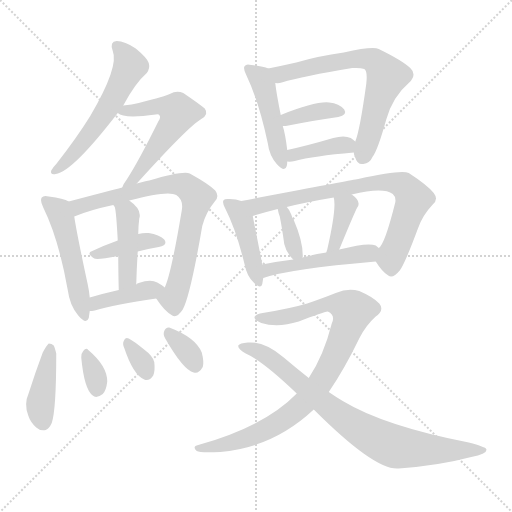
t = 0.00 s
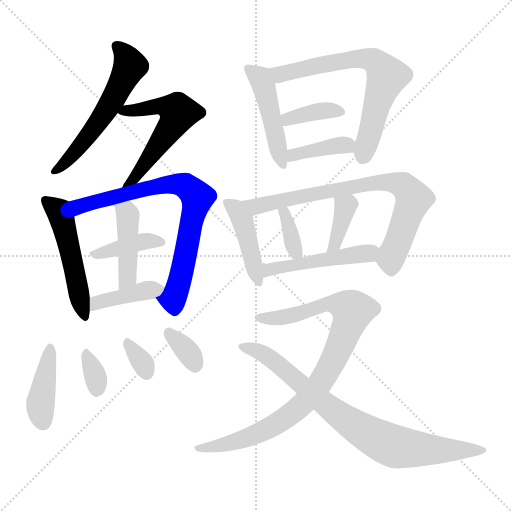
t = 2.89 s
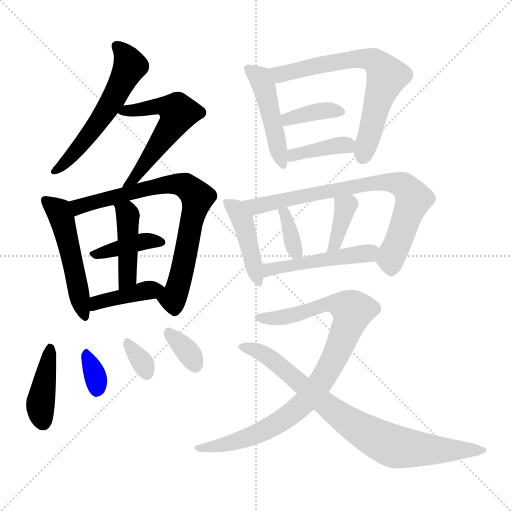
t = 5.77 s
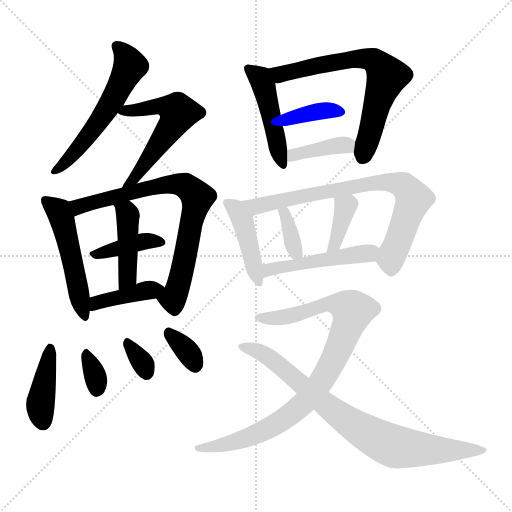
t = 8.66 s
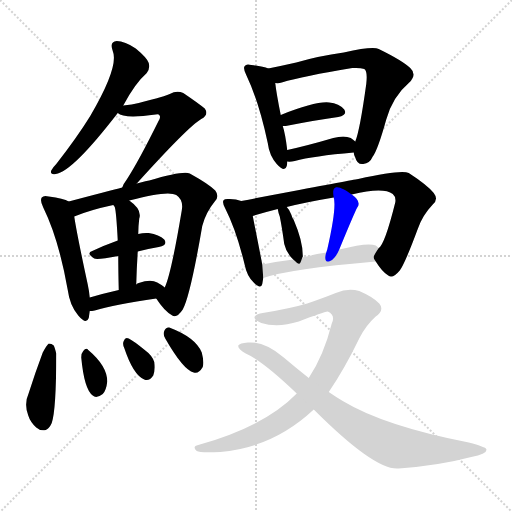
t = 11.54 s
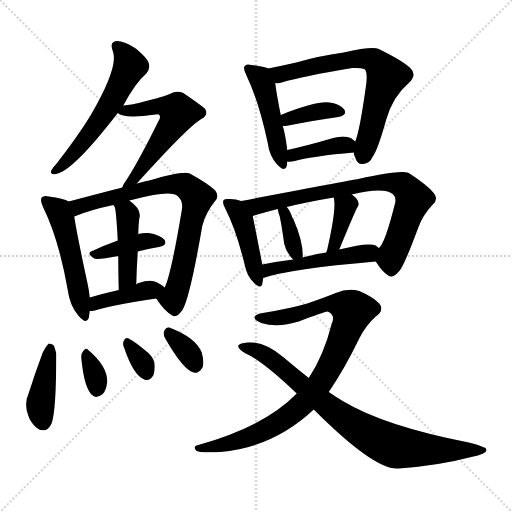
t = 14.43 s

The animated SVG that drew these frames (rendered in a browser with its animation timeline set to each time). Animation: 22 CSS @keyframes rules; one cycle of 14.43 s.

<svg version="1.1" viewBox="0 0 1024 1024" xmlns="http://www.w3.org/2000/svg">
  <g stroke="lightgray" stroke-dasharray="1,1" stroke-width="1" transform="scale(4, 4)">
    <line x1="0" y1="0" x2="256" y2="256"></line>
    <line x1="256" y1="0" x2="0" y2="256"></line>
    <line x1="128" y1="0" x2="128" y2="256"></line>
    <line x1="0" y1="128" x2="256" y2="128"></line>
  </g>
<g transform="scale(1, -1) translate(0, -900)">
   <style type="text/css">
    @keyframes keyframes0 {
      from {
       stroke: blue;
       stroke-dashoffset: 562;
       stroke-width: 128;
       }
       65% {
       animation-timing-function: step-end;
       stroke: blue;
       stroke-dashoffset: 0;
       stroke-width: 128;
       }
       to {
       stroke: black;
       stroke-width: 1024;
       }
       }
       #make-me-a-hanzi-animation-0 {
         animation: keyframes0 0.707357s both;
         animation-delay: 0.000000s;
         animation-timing-function: linear;
       }
    @keyframes keyframes1 {
      from {
       stroke: blue;
       stroke-dashoffset: 550;
       stroke-width: 128;
       }
       64% {
       animation-timing-function: step-end;
       stroke: blue;
       stroke-dashoffset: 0;
       stroke-width: 128;
       }
       to {
       stroke: black;
       stroke-width: 1024;
       }
       }
       #make-me-a-hanzi-animation-1 {
         animation: keyframes1 0.697591s both;
         animation-delay: 0.707357s;
         animation-timing-function: linear;
       }
    @keyframes keyframes2 {
      from {
       stroke: blue;
       stroke-dashoffset: 505;
       stroke-width: 128;
       }
       62% {
       animation-timing-function: step-end;
       stroke: blue;
       stroke-dashoffset: 0;
       stroke-width: 128;
       }
       to {
       stroke: black;
       stroke-width: 1024;
       }
       }
       #make-me-a-hanzi-animation-2 {
         animation: keyframes2 0.660970s both;
         animation-delay: 1.404948s;
         animation-timing-function: linear;
       }
    @keyframes keyframes3 {
      from {
       stroke: blue;
       stroke-dashoffset: 748;
       stroke-width: 128;
       }
       71% {
       animation-timing-function: step-end;
       stroke: blue;
       stroke-dashoffset: 0;
       stroke-width: 128;
       }
       to {
       stroke: black;
       stroke-width: 1024;
       }
       }
       #make-me-a-hanzi-animation-3 {
         animation: keyframes3 0.858724s both;
         animation-delay: 2.065918s;
         animation-timing-function: linear;
       }
    @keyframes keyframes4 {
      from {
       stroke: blue;
       stroke-dashoffset: 387;
       stroke-width: 128;
       }
       56% {
       animation-timing-function: step-end;
       stroke: blue;
       stroke-dashoffset: 0;
       stroke-width: 128;
       }
       to {
       stroke: black;
       stroke-width: 1024;
       }
       }
       #make-me-a-hanzi-animation-4 {
         animation: keyframes4 0.564941s both;
         animation-delay: 2.924642s;
         animation-timing-function: linear;
       }
    @keyframes keyframes5 {
      from {
       stroke: blue;
       stroke-dashoffset: 434;
       stroke-width: 128;
       }
       59% {
       animation-timing-function: step-end;
       stroke: blue;
       stroke-dashoffset: 0;
       stroke-width: 128;
       }
       to {
       stroke: black;
       stroke-width: 1024;
       }
       }
       #make-me-a-hanzi-animation-5 {
         animation: keyframes5 0.603190s both;
         animation-delay: 3.489583s;
         animation-timing-function: linear;
       }
    @keyframes keyframes6 {
      from {
       stroke: blue;
       stroke-dashoffset: 402;
       stroke-width: 128;
       }
       57% {
       animation-timing-function: step-end;
       stroke: blue;
       stroke-dashoffset: 0;
       stroke-width: 128;
       }
       to {
       stroke: black;
       stroke-width: 1024;
       }
       }
       #make-me-a-hanzi-animation-6 {
         animation: keyframes6 0.577148s both;
         animation-delay: 4.092773s;
         animation-timing-function: linear;
       }
    @keyframes keyframes7 {
      from {
       stroke: blue;
       stroke-dashoffset: 411;
       stroke-width: 128;
       }
       57% {
       animation-timing-function: step-end;
       stroke: blue;
       stroke-dashoffset: 0;
       stroke-width: 128;
       }
       to {
       stroke: black;
       stroke-width: 1024;
       }
       }
       #make-me-a-hanzi-animation-7 {
         animation: keyframes7 0.584473s both;
         animation-delay: 4.669922s;
         animation-timing-function: linear;
       }
    @keyframes keyframes8 {
      from {
       stroke: blue;
       stroke-dashoffset: 328;
       stroke-width: 128;
       }
       52% {
       animation-timing-function: step-end;
       stroke: blue;
       stroke-dashoffset: 0;
       stroke-width: 128;
       }
       to {
       stroke: black;
       stroke-width: 1024;
       }
       }
       #make-me-a-hanzi-animation-8 {
         animation: keyframes8 0.516927s both;
         animation-delay: 5.254395s;
         animation-timing-function: linear;
       }
    @keyframes keyframes9 {
      from {
       stroke: blue;
       stroke-dashoffset: 324;
       stroke-width: 128;
       }
       51% {
       animation-timing-function: step-end;
       stroke: blue;
       stroke-dashoffset: 0;
       stroke-width: 128;
       }
       to {
       stroke: black;
       stroke-width: 1024;
       }
       }
       #make-me-a-hanzi-animation-9 {
         animation: keyframes9 0.513672s both;
         animation-delay: 5.771322s;
         animation-timing-function: linear;
       }
    @keyframes keyframes10 {
      from {
       stroke: blue;
       stroke-dashoffset: 335;
       stroke-width: 128;
       }
       52% {
       animation-timing-function: step-end;
       stroke: blue;
       stroke-dashoffset: 0;
       stroke-width: 128;
       }
       to {
       stroke: black;
       stroke-width: 1024;
       }
       }
       #make-me-a-hanzi-animation-10 {
         animation: keyframes10 0.522624s both;
         animation-delay: 6.284993s;
         animation-timing-function: linear;
       }
    @keyframes keyframes11 {
      from {
       stroke: blue;
       stroke-dashoffset: 464;
       stroke-width: 128;
       }
       60% {
       animation-timing-function: step-end;
       stroke: blue;
       stroke-dashoffset: 0;
       stroke-width: 128;
       }
       to {
       stroke: black;
       stroke-width: 1024;
       }
       }
       #make-me-a-hanzi-animation-11 {
         animation: keyframes11 0.627604s both;
         animation-delay: 6.807617s;
         animation-timing-function: linear;
       }
    @keyframes keyframes12 {
      from {
       stroke: blue;
       stroke-dashoffset: 675;
       stroke-width: 128;
       }
       69% {
       animation-timing-function: step-end;
       stroke: blue;
       stroke-dashoffset: 0;
       stroke-width: 128;
       }
       to {
       stroke: black;
       stroke-width: 1024;
       }
       }
       #make-me-a-hanzi-animation-12 {
         animation: keyframes12 0.799316s both;
         animation-delay: 7.435221s;
         animation-timing-function: linear;
       }
    @keyframes keyframes13 {
      from {
       stroke: blue;
       stroke-dashoffset: 372;
       stroke-width: 128;
       }
       55% {
       animation-timing-function: step-end;
       stroke: blue;
       stroke-dashoffset: 0;
       stroke-width: 128;
       }
       to {
       stroke: black;
       stroke-width: 1024;
       }
       }
       #make-me-a-hanzi-animation-13 {
         animation: keyframes13 0.552734s both;
         animation-delay: 8.234538s;
         animation-timing-function: linear;
       }
    @keyframes keyframes14 {
      from {
       stroke: blue;
       stroke-dashoffset: 382;
       stroke-width: 128;
       }
       55% {
       animation-timing-function: step-end;
       stroke: blue;
       stroke-dashoffset: 0;
       stroke-width: 128;
       }
       to {
       stroke: black;
       stroke-width: 1024;
       }
       }
       #make-me-a-hanzi-animation-14 {
         animation: keyframes14 0.560872s both;
         animation-delay: 8.787272s;
         animation-timing-function: linear;
       }
    @keyframes keyframes15 {
      from {
       stroke: blue;
       stroke-dashoffset: 431;
       stroke-width: 128;
       }
       58% {
       animation-timing-function: step-end;
       stroke: blue;
       stroke-dashoffset: 0;
       stroke-width: 128;
       }
       to {
       stroke: black;
       stroke-width: 1024;
       }
       }
       #make-me-a-hanzi-animation-15 {
         animation: keyframes15 0.600749s both;
         animation-delay: 9.348145s;
         animation-timing-function: linear;
       }
    @keyframes keyframes16 {
      from {
       stroke: blue;
       stroke-dashoffset: 761;
       stroke-width: 128;
       }
       71% {
       animation-timing-function: step-end;
       stroke: blue;
       stroke-dashoffset: 0;
       stroke-width: 128;
       }
       to {
       stroke: black;
       stroke-width: 1024;
       }
       }
       #make-me-a-hanzi-animation-16 {
         animation: keyframes16 0.869303s both;
         animation-delay: 9.948893s;
         animation-timing-function: linear;
       }
    @keyframes keyframes17 {
      from {
       stroke: blue;
       stroke-dashoffset: 351;
       stroke-width: 128;
       }
       53% {
       animation-timing-function: step-end;
       stroke: blue;
       stroke-dashoffset: 0;
       stroke-width: 128;
       }
       to {
       stroke: black;
       stroke-width: 1024;
       }
       }
       #make-me-a-hanzi-animation-17 {
         animation: keyframes17 0.535645s both;
         animation-delay: 10.818197s;
         animation-timing-function: linear;
       }
    @keyframes keyframes18 {
      from {
       stroke: blue;
       stroke-dashoffset: 361;
       stroke-width: 128;
       }
       54% {
       animation-timing-function: step-end;
       stroke: blue;
       stroke-dashoffset: 0;
       stroke-width: 128;
       }
       to {
       stroke: black;
       stroke-width: 1024;
       }
       }
       #make-me-a-hanzi-animation-18 {
         animation: keyframes18 0.543783s both;
         animation-delay: 11.353841s;
         animation-timing-function: linear;
       }
    @keyframes keyframes19 {
      from {
       stroke: blue;
       stroke-dashoffset: 483;
       stroke-width: 128;
       }
       61% {
       animation-timing-function: step-end;
       stroke: blue;
       stroke-dashoffset: 0;
       stroke-width: 128;
       }
       to {
       stroke: black;
       stroke-width: 1024;
       }
       }
       #make-me-a-hanzi-animation-19 {
         animation: keyframes19 0.643066s both;
         animation-delay: 11.897624s;
         animation-timing-function: linear;
       }
    @keyframes keyframes20 {
      from {
       stroke: blue;
       stroke-dashoffset: 896;
       stroke-width: 128;
       }
       74% {
       animation-timing-function: step-end;
       stroke: blue;
       stroke-dashoffset: 0;
       stroke-width: 128;
       }
       to {
       stroke: black;
       stroke-width: 1024;
       }
       }
       #make-me-a-hanzi-animation-20 {
         animation: keyframes20 0.979167s both;
         animation-delay: 12.540690s;
         animation-timing-function: linear;
       }
    @keyframes keyframes21 {
      from {
       stroke: blue;
       stroke-dashoffset: 804;
       stroke-width: 128;
       }
       72% {
       animation-timing-function: step-end;
       stroke: blue;
       stroke-dashoffset: 0;
       stroke-width: 128;
       }
       to {
       stroke: black;
       stroke-width: 1024;
       }
       }
       #make-me-a-hanzi-animation-21 {
         animation: keyframes21 0.904297s both;
         animation-delay: 13.519857s;
         animation-timing-function: linear;
       }
</style>
<path d="M 246.5 689.0 Q 270.5 734.0 293.5 754.0 Q 300.5 763.0 297.5 774.0 Q 294.5 784.0 271.5 803.0 Q 249.5 818.0 233.5 818.0 Q 218.5 817.0 225.5 798.0 Q 238.5 767.0 180.5 668.0 Q 152.5 623.0 112.5 572.0 Q 105.5 565.0 102.5 559.0 Q 99.5 550.0 111.5 552.0 Q 144.5 556.0 235.5 674.0 L 246.5 689.0 Z" fill="lightgray"></path> 
<path d="M 273.5 533.0 Q 376.5 647.0 402.5 662.0 Q 418.5 671.0 409.5 683.0 Q 397.5 693.0 366.5 714.0 Q 353.5 720.0 339.5 712.0 Q 332.5 708.0 277.5 694.0 Q 264.5 691.0 246.5 689.0 C 216.5 685.0 214.5 685.0 235.5 674.0 Q 247.5 662.0 311.5 671.0 Q 317.5 672.0 318.5 670.0 Q 322.5 666.0 316.5 657.0 Q 277.5 578.0 253.5 541.0 Q 246.5 532.0 244.5 525.0 C 231.5 498.0 253.5 511.0 273.5 533.0 Z" fill="lightgray"></path> 
<path d="M 137.5 497.0 Q 127.5 503.0 97.5 507.0 Q 87.5 510.0 83.5 505.0 Q 79.5 499.0 86.5 485.0 Q 117.5 422.0 135.5 320.0 Q 139.5 289.0 156.5 269.0 Q 172.5 250.0 177.5 264.0 L 179.5 278.0 L 179.5 305.0 Q 178.5 317.0 175.5 331.0 Q 153.5 433.0 148.5 467.0 C 144.5 494.0 144.5 494.0 137.5 497.0 Z" fill="lightgray"></path> 
<path d="M 312.5 303.0 Q 328.5 278.0 344.5 269.0 Q 353.5 263.0 365.5 281.0 Q 380.5 308.0 404.5 448.0 Q 411.5 475.0 429.5 497.0 Q 439.5 507.0 430.5 519.0 Q 417.5 532.0 379.5 553.0 Q 366.5 559.0 298.5 539.0 Q 295.5 539.0 273.5 533.0 L 244.5 525.0 Q 243.5 525.0 137.5 497.0 C 108.5 489.0 120.5 456.0 148.5 467.0 Q 179.5 480.0 226.5 490.0 L 258.5 499.0 Q 336.5 520.0 352.5 510.0 Q 367.5 500.0 363.5 479.0 Q 342.5 353.0 329.5 325.0 C 319.5 297.0 306.5 311.0 312.5 303.0 Z" fill="lightgray"></path> 
<path d="M 275.5 397.0 Q 296.5 403.0 317.5 406.0 Q 336.5 410.0 328.5 421.0 Q 318.5 431.0 297.5 434.0 Q 287.5 435.0 276.5 432.0 L 235.5 419.0 Q 207.5 409.0 184.5 398.0 Q 171.5 394.0 188.5 383.0 Q 194.5 380.0 236.5 388.0 L 275.5 397.0 Z" fill="lightgray"></path> 
<path d="M 272.5 331.0 Q 273.5 367.0 275.5 397.0 L 276.5 432.0 Q 276.5 447.0 278.5 463.0 Q 284.5 481.0 258.5 499.0 C 234.5 517.0 210.5 515.0 226.5 490.0 Q 227.5 489.0 229.5 486.0 Q 232.5 477.0 235.5 419.0 L 236.5 388.0 Q 236.5 360.0 237.5 320.0 C 238.5 290.0 271.5 301.0 272.5 331.0 Z" fill="lightgray"></path> 
<path d="M 179.5 278.0 Q 183.5 278.0 189.5 279.0 Q 229.5 291.0 312.5 303.0 C 342.5 307.0 349.5 308.0 329.5 325.0 Q 325.5 329.0 314.5 335.0 Q 301.5 342.0 277.5 334.0 Q 274.5 334.0 272.5 331.0 C 266.5 327.0 266.5 327.0 237.5 320.0 Q 206.5 313.0 179.5 305.0 C 150.5 297.0 149.5 276.0 179.5 278.0 Z" fill="lightgray"></path> 
<path d="M 85.5 195.0 Q 70.5 155.0 57.5 114.0 Q 47.5 92.0 56.5 69.0 Q 60.5 56.0 72.5 45.0 Q 79.5 38.0 91.5 40.0 Q 98.5 43.0 103.5 54.0 Q 112.5 81.0 112.5 193.0 Q 109.5 205.0 107.5 209.0 Q 103.5 213.0 97.5 213.0 Q 93.5 210.0 85.5 195.0 Z" fill="lightgray"></path> 
<path d="M 162.5 185.0 Q 168.5 121.0 185.5 109.0 Q 192.5 102.0 205.5 112.0 Q 212.5 119.0 214.5 137.0 Q 214.5 168.0 176.5 200.0 Q 172.5 206.0 166.5 198.0 Q 162.5 194.0 162.5 185.0 Z" fill="lightgray"></path> 
<path d="M 248.5 204.0 Q 266.5 150.0 288.5 141.0 Q 298.5 137.0 306.5 149.0 Q 310.5 159.0 308.5 176.0 Q 304.5 189.0 289.5 200.0 Q 267.5 218.0 257.5 223.0 Q 250.5 227.0 247.5 218.0 Q 244.5 212.0 248.5 204.0 Z" fill="lightgray"></path> 
<path d="M 330.5 223.0 Q 366.5 160.0 387.5 155.0 Q 397.5 152.0 405.5 166.0 Q 408.5 176.0 403.5 195.0 Q 391.5 225.0 338.5 245.0 Q 331.5 246.0 328.5 238.0 Q 325.5 231.0 330.5 223.0 Z" fill="lightgray"></path> 
<path d="M 536.5 763.0 Q 526.5 767.0 502.5 770.0 Q 492.5 773.0 489.5 768.0 Q 485.5 764.0 492.5 750.0 Q 517.5 698.0 535.5 614.0 Q 538.5 589.0 553.5 572.0 Q 569.5 554.0 573.5 568.0 Q 574.5 572.0 574.5 577.0 L 574.5 600.0 Q 570.5 633.0 565.5 648.0 L 561.5 670.0 Q 552.5 715.0 550.5 734.0 C 547.5 760.0 547.5 760.0 536.5 763.0 Z" fill="lightgray"></path> 
<path d="M 707.5 595.0 Q 707.5 591.0 710.5 585.0 Q 714.5 570.0 726.5 572.0 Q 739.5 573.0 745.5 587.0 Q 755.5 600.0 772.5 661.0 Q 785.5 707.0 818.5 735.0 Q 834.5 751.0 820.5 764.0 Q 804.5 779.0 757.5 802.0 Q 745.5 808.0 687.5 795.0 Q 636.5 788.0 592.5 775.0 Q 561.5 768.0 536.5 763.0 C 507.5 757.0 520.5 731.0 550.5 734.0 Q 557.5 733.0 563.5 735.0 Q 606.5 748.0 704.5 764.0 Q 720.5 765.0 728.5 762.0 Q 735.5 758.0 732.5 732.0 Q 719.5 638.0 710.5 617.0 L 707.5 595.0 Z" fill="lightgray"></path> 
<path d="M 565.5 648.0 Q 566.5 648.0 571.5 648.0 Q 632.5 660.0 676.5 666.0 Q 695.5 670.0 688.5 681.0 Q 678.5 693.0 658.5 695.0 Q 631.5 698.0 561.5 670.0 C 533.5 659.0 535.5 648.0 565.5 648.0 Z" fill="lightgray"></path> 
<path d="M 574.5 577.0 Q 580.5 576.0 589.5 578.0 Q 626.5 588.0 707.5 595.0 C 732.5 597.0 732.5 597.0 710.5 617.0 Q 706.5 621.0 701.5 624.0 Q 688.5 630.0 666.5 624.0 Q 615.5 609.0 574.5 600.0 C 545.5 593.0 544.5 579.0 574.5 577.0 Z" fill="lightgray"></path> 
<path d="M 482.5 498.0 Q 472.5 502.0 459.5 502.0 Q 449.5 503.0 447.5 500.0 Q 443.5 496.0 450.5 483.0 Q 472.5 440.0 489.5 370.0 Q 493.5 349.0 506.5 336.0 Q 521.5 320.0 524.5 332.0 L 526.5 344.0 L 524.5 371.0 Q 523.5 377.0 505.5 468.0 C 500.5 492.0 500.5 492.0 482.5 498.0 Z" fill="lightgray"></path> 
<path d="M 751.5 377.0 Q 764.5 356.0 776.5 349.0 Q 785.5 342.0 799.5 359.0 Q 809.5 372.0 835.5 442.0 Q 844.5 469.0 865.5 491.0 Q 877.5 501.0 867.5 514.0 Q 854.5 530.0 817.5 554.0 Q 802.5 561.0 716.5 542.0 Q 713.5 542.0 582.5 517.0 Q 528.5 507.0 482.5 498.0 C 453.5 492.0 476.5 459.0 505.5 468.0 Q 527.5 475.0 555.5 482.0 L 573.5 486.0 Q 613.5 496.0 667.5 505.0 L 703.5 511.0 Q 766.5 526.0 785.5 512.0 Q 792.5 506.0 790.5 495.0 Q 769.5 411.0 757.5 404.0 C 745.5 386.0 745.5 386.0 751.5 377.0 Z" fill="lightgray"></path> 
<path d="M 604.5 385.0 Q 604.5 386.0 605.5 386.0 Q 606.5 416.0 587.5 460.0 Q 584.5 464.0 582.5 471.0 Q 579.5 480.0 573.5 486.0 C 553.5 508.0 550.5 512.0 555.5 482.0 Q 556.5 475.0 559.5 467.0 Q 563.5 448.0 568.5 412.0 Q 572.5 394.0 586.5 381.0 C 599.5 369.0 599.5 369.0 604.5 385.0 Z" fill="lightgray"></path> 
<path d="M 678.5 401.0 Q 708.5 474.0 714.5 485.0 Q 723.5 497.0 703.5 511.0 C 679.5 529.0 661.5 534.0 667.5 505.0 Q 673.5 484.0 654.5 401.0 L 652.5 395.0 C 643.5 367.0 667.5 373.0 678.5 401.0 Z" fill="lightgray"></path> 
<path d="M 526.5 344.0 Q 577.5 362.0 751.5 377.0 C 781.5 380.0 780.5 385.0 757.5 404.0 Q 754.5 407.0 751.5 409.0 Q 736.5 416.0 678.5 401.0 L 652.5 395.0 Q 627.5 391.0 604.5 385.0 L 586.5 381.0 Q 553.5 377.0 524.5 371.0 C 495.5 365.0 497.5 335.0 526.5 344.0 Z" fill="lightgray"></path> 
<path d="M 657.5 116.0 Q 688.5 161.0 719.5 225.0 Q 732.5 250.0 751.5 267.0 Q 769.5 280.0 758.5 293.0 Q 746.5 306.0 718.5 318.0 Q 696.5 325.0 671.5 314.0 Q 646.5 304.0 614.5 293.0 Q 580.5 283.0 525.5 274.0 Q 513.5 273.0 509.5 267.0 Q 506.5 260.0 522.5 254.0 Q 555.5 244.0 597.5 257.0 Q 646.5 276.0 655.5 277.0 Q 671.5 270.0 663.5 253.0 Q 647.5 189.0 617.5 144.0 L 593.5 113.0 Q 529.5 47.0 396.5 10.0 Q 383.5 7.0 393.5 -2.0 Q 399.5 -6.0 440.5 -4.0 Q 546.5 5.0 627.5 81.0 L 657.5 116.0 Z" fill="lightgray"></path> 
<path d="M 627.5 81.0 Q 750.5 -42.0 797.5 -37.0 Q 878.5 -31.0 942.5 -14.0 Q 976.5 -7.0 972.5 2.0 Q 971.5 6.0 937.5 15.0 Q 768.5 48.0 685.5 98.0 Q 670.5 107.0 657.5 116.0 L 617.5 144.0 Q 593.5 163.0 567.5 185.0 Q 528.5 218.0 495.5 215.0 Q 479.5 214.0 476.5 209.0 Q 475.5 202.0 491.5 193.0 Q 525.5 178.0 593.5 113.0 L 627.5 81.0 Z" fill="lightgray"></path> 
      <clipPath id="make-me-a-hanzi-clip-0">
      <path d="M 246.5 689.0 Q 270.5 734.0 293.5 754.0 Q 300.5 763.0 297.5 774.0 Q 294.5 784.0 271.5 803.0 Q 249.5 818.0 233.5 818.0 Q 218.5 817.0 225.5 798.0 Q 238.5 767.0 180.5 668.0 Q 152.5 623.0 112.5 572.0 Q 105.5 565.0 102.5 559.0 Q 99.5 550.0 111.5 552.0 Q 144.5 556.0 235.5 674.0 L 246.5 689.0 Z" fill="lightgray"></path>
      </clipPath>
      <path clip-path="url(#make-me-a-hanzi-clip-0)" d="M 233.5 806.0 L 252.5 786.0 L 258.5 763.0 L 184.5 637.0 L 131.5 575.0 L 109.5 559.0 " fill="none" id="make-me-a-hanzi-animation-0" stroke-dasharray="434 868" stroke-linecap="round"></path>

      <clipPath id="make-me-a-hanzi-clip-1">
      <path d="M 273.5 533.0 Q 376.5 647.0 402.5 662.0 Q 418.5 671.0 409.5 683.0 Q 397.5 693.0 366.5 714.0 Q 353.5 720.0 339.5 712.0 Q 332.5 708.0 277.5 694.0 Q 264.5 691.0 246.5 689.0 C 216.5 685.0 214.5 685.0 235.5 674.0 Q 247.5 662.0 311.5 671.0 Q 317.5 672.0 318.5 670.0 Q 322.5 666.0 316.5 657.0 Q 277.5 578.0 253.5 541.0 Q 246.5 532.0 244.5 525.0 C 231.5 498.0 253.5 511.0 273.5 533.0 Z" fill="lightgray"></path>
      </clipPath>
      <path clip-path="url(#make-me-a-hanzi-clip-1)" d="M 241.5 676.0 L 325.5 688.0 L 354.5 678.0 L 355.5 672.0 L 273.5 548.0 L 254.5 534.0 " fill="none" id="make-me-a-hanzi-animation-1" stroke-dasharray="422 844" stroke-linecap="round"></path>

      <clipPath id="make-me-a-hanzi-clip-2">
      <path d="M 137.5 497.0 Q 127.5 503.0 97.5 507.0 Q 87.5 510.0 83.5 505.0 Q 79.5 499.0 86.5 485.0 Q 117.5 422.0 135.5 320.0 Q 139.5 289.0 156.5 269.0 Q 172.5 250.0 177.5 264.0 L 179.5 278.0 L 179.5 305.0 Q 178.5 317.0 175.5 331.0 Q 153.5 433.0 148.5 467.0 C 144.5 494.0 144.5 494.0 137.5 497.0 Z" fill="lightgray"></path>
      </clipPath>
      <path clip-path="url(#make-me-a-hanzi-clip-2)" d="M 91.5 500.0 L 117.5 477.0 L 124.5 459.0 L 167.5 269.0 " fill="none" id="make-me-a-hanzi-animation-2" stroke-dasharray="377 754" stroke-linecap="round"></path>

      <clipPath id="make-me-a-hanzi-clip-3">
      <path d="M 312.5 303.0 Q 328.5 278.0 344.5 269.0 Q 353.5 263.0 365.5 281.0 Q 380.5 308.0 404.5 448.0 Q 411.5 475.0 429.5 497.0 Q 439.5 507.0 430.5 519.0 Q 417.5 532.0 379.5 553.0 Q 366.5 559.0 298.5 539.0 Q 295.5 539.0 273.5 533.0 L 244.5 525.0 Q 243.5 525.0 137.5 497.0 C 108.5 489.0 120.5 456.0 148.5 467.0 Q 179.5 480.0 226.5 490.0 L 258.5 499.0 Q 336.5 520.0 352.5 510.0 Q 367.5 500.0 363.5 479.0 Q 342.5 353.0 329.5 325.0 C 319.5 297.0 306.5 311.0 312.5 303.0 Z" fill="lightgray"></path>
      </clipPath>
      <path clip-path="url(#make-me-a-hanzi-clip-3)" d="M 151.5 476.0 L 159.5 488.0 L 180.5 496.0 L 332.5 532.0 L 371.5 528.0 L 388.5 514.0 L 393.5 494.0 L 356.5 328.0 L 345.5 303.0 L 325.5 301.0 " fill="none" id="make-me-a-hanzi-animation-3" stroke-dasharray="620 1240" stroke-linecap="round"></path>

      <clipPath id="make-me-a-hanzi-clip-4">
      <path d="M 275.5 397.0 Q 296.5 403.0 317.5 406.0 Q 336.5 410.0 328.5 421.0 Q 318.5 431.0 297.5 434.0 Q 287.5 435.0 276.5 432.0 L 235.5 419.0 Q 207.5 409.0 184.5 398.0 Q 171.5 394.0 188.5 383.0 Q 194.5 380.0 236.5 388.0 L 275.5 397.0 Z" fill="lightgray"></path>
      </clipPath>
      <path clip-path="url(#make-me-a-hanzi-clip-4)" d="M 192.5 392.0 L 284.5 417.0 L 320.5 415.0 " fill="none" id="make-me-a-hanzi-animation-4" stroke-dasharray="259 518" stroke-linecap="round"></path>

      <clipPath id="make-me-a-hanzi-clip-5">
      <path d="M 272.5 331.0 Q 273.5 367.0 275.5 397.0 L 276.5 432.0 Q 276.5 447.0 278.5 463.0 Q 284.5 481.0 258.5 499.0 C 234.5 517.0 210.5 515.0 226.5 490.0 Q 227.5 489.0 229.5 486.0 Q 232.5 477.0 235.5 419.0 L 236.5 388.0 Q 236.5 360.0 237.5 320.0 C 238.5 290.0 271.5 301.0 272.5 331.0 Z" fill="lightgray"></path>
      </clipPath>
      <path clip-path="url(#make-me-a-hanzi-clip-5)" d="M 231.5 491.0 L 253.5 475.0 L 256.5 457.0 L 255.5 353.0 L 241.5 328.0 " fill="none" id="make-me-a-hanzi-animation-5" stroke-dasharray="306 612" stroke-linecap="round"></path>

      <clipPath id="make-me-a-hanzi-clip-6">
      <path d="M 179.5 278.0 Q 183.5 278.0 189.5 279.0 Q 229.5 291.0 312.5 303.0 C 342.5 307.0 349.5 308.0 329.5 325.0 Q 325.5 329.0 314.5 335.0 Q 301.5 342.0 277.5 334.0 Q 274.5 334.0 272.5 331.0 C 266.5 327.0 266.5 327.0 237.5 320.0 Q 206.5 313.0 179.5 305.0 C 150.5 297.0 149.5 276.0 179.5 278.0 Z" fill="lightgray"></path>
      </clipPath>
      <path clip-path="url(#make-me-a-hanzi-clip-6)" d="M 183.5 285.0 L 193.5 295.0 L 322.5 322.0 " fill="none" id="make-me-a-hanzi-animation-6" stroke-dasharray="274 548" stroke-linecap="round"></path>

      <clipPath id="make-me-a-hanzi-clip-7">
      <path d="M 85.5 195.0 Q 70.5 155.0 57.5 114.0 Q 47.5 92.0 56.5 69.0 Q 60.5 56.0 72.5 45.0 Q 79.5 38.0 91.5 40.0 Q 98.5 43.0 103.5 54.0 Q 112.5 81.0 112.5 193.0 Q 109.5 205.0 107.5 209.0 Q 103.5 213.0 97.5 213.0 Q 93.5 210.0 85.5 195.0 Z" fill="lightgray"></path>
      </clipPath>
      <path clip-path="url(#make-me-a-hanzi-clip-7)" d="M 100.5 206.0 L 80.5 91.0 L 86.5 53.0 " fill="none" id="make-me-a-hanzi-animation-7" stroke-dasharray="283 566" stroke-linecap="round"></path>

      <clipPath id="make-me-a-hanzi-clip-8">
      <path d="M 162.5 185.0 Q 168.5 121.0 185.5 109.0 Q 192.5 102.0 205.5 112.0 Q 212.5 119.0 214.5 137.0 Q 214.5 168.0 176.5 200.0 Q 172.5 206.0 166.5 198.0 Q 162.5 194.0 162.5 185.0 Z" fill="lightgray"></path>
      </clipPath>
      <path clip-path="url(#make-me-a-hanzi-clip-8)" d="M 173.5 189.0 L 190.5 148.0 L 193.5 121.0 " fill="none" id="make-me-a-hanzi-animation-8" stroke-dasharray="200 400" stroke-linecap="round"></path>

      <clipPath id="make-me-a-hanzi-clip-9">
      <path d="M 248.5 204.0 Q 266.5 150.0 288.5 141.0 Q 298.5 137.0 306.5 149.0 Q 310.5 159.0 308.5 176.0 Q 304.5 189.0 289.5 200.0 Q 267.5 218.0 257.5 223.0 Q 250.5 227.0 247.5 218.0 Q 244.5 212.0 248.5 204.0 Z" fill="lightgray"></path>
      </clipPath>
      <path clip-path="url(#make-me-a-hanzi-clip-9)" d="M 256.5 212.0 L 293.5 155.0 " fill="none" id="make-me-a-hanzi-animation-9" stroke-dasharray="196 392" stroke-linecap="round"></path>

      <clipPath id="make-me-a-hanzi-clip-10">
      <path d="M 330.5 223.0 Q 366.5 160.0 387.5 155.0 Q 397.5 152.0 405.5 166.0 Q 408.5 176.0 403.5 195.0 Q 391.5 225.0 338.5 245.0 Q 331.5 246.0 328.5 238.0 Q 325.5 231.0 330.5 223.0 Z" fill="lightgray"></path>
      </clipPath>
      <path clip-path="url(#make-me-a-hanzi-clip-10)" d="M 340.5 232.0 L 371.5 202.0 L 390.5 171.0 " fill="none" id="make-me-a-hanzi-animation-10" stroke-dasharray="207 414" stroke-linecap="round"></path>

      <clipPath id="make-me-a-hanzi-clip-11">
      <path d="M 536.5 763.0 Q 526.5 767.0 502.5 770.0 Q 492.5 773.0 489.5 768.0 Q 485.5 764.0 492.5 750.0 Q 517.5 698.0 535.5 614.0 Q 538.5 589.0 553.5 572.0 Q 569.5 554.0 573.5 568.0 Q 574.5 572.0 574.5 577.0 L 574.5 600.0 Q 570.5 633.0 565.5 648.0 L 561.5 670.0 Q 552.5 715.0 550.5 734.0 C 547.5 760.0 547.5 760.0 536.5 763.0 Z" fill="lightgray"></path>
      </clipPath>
      <path clip-path="url(#make-me-a-hanzi-clip-11)" d="M 496.5 763.0 L 520.5 744.0 L 527.5 727.0 L 563.5 572.0 " fill="none" id="make-me-a-hanzi-animation-11" stroke-dasharray="336 672" stroke-linecap="round"></path>

      <clipPath id="make-me-a-hanzi-clip-12">
      <path d="M 707.5 595.0 Q 707.5 591.0 710.5 585.0 Q 714.5 570.0 726.5 572.0 Q 739.5 573.0 745.5 587.0 Q 755.5 600.0 772.5 661.0 Q 785.5 707.0 818.5 735.0 Q 834.5 751.0 820.5 764.0 Q 804.5 779.0 757.5 802.0 Q 745.5 808.0 687.5 795.0 Q 636.5 788.0 592.5 775.0 Q 561.5 768.0 536.5 763.0 C 507.5 757.0 520.5 731.0 550.5 734.0 Q 557.5 733.0 563.5 735.0 Q 606.5 748.0 704.5 764.0 Q 720.5 765.0 728.5 762.0 Q 735.5 758.0 732.5 732.0 Q 719.5 638.0 710.5 617.0 L 707.5 595.0 Z" fill="lightgray"></path>
      </clipPath>
      <path clip-path="url(#make-me-a-hanzi-clip-12)" d="M 543.5 761.0 L 564.5 752.0 L 720.5 784.0 L 754.5 774.0 L 773.5 746.0 L 724.5 586.0 " fill="none" id="make-me-a-hanzi-animation-12" stroke-dasharray="547 1094" stroke-linecap="round"></path>

      <clipPath id="make-me-a-hanzi-clip-13">
      <path d="M 565.5 648.0 Q 566.5 648.0 571.5 648.0 Q 632.5 660.0 676.5 666.0 Q 695.5 670.0 688.5 681.0 Q 678.5 693.0 658.5 695.0 Q 631.5 698.0 561.5 670.0 C 533.5 659.0 535.5 648.0 565.5 648.0 Z" fill="lightgray"></path>
      </clipPath>
      <path clip-path="url(#make-me-a-hanzi-clip-13)" d="M 568.5 654.0 L 593.5 667.0 L 646.5 679.0 L 679.5 676.0 " fill="none" id="make-me-a-hanzi-animation-13" stroke-dasharray="244 488" stroke-linecap="round"></path>

      <clipPath id="make-me-a-hanzi-clip-14">
      <path d="M 574.5 577.0 Q 580.5 576.0 589.5 578.0 Q 626.5 588.0 707.5 595.0 C 732.5 597.0 732.5 597.0 710.5 617.0 Q 706.5 621.0 701.5 624.0 Q 688.5 630.0 666.5 624.0 Q 615.5 609.0 574.5 600.0 C 545.5 593.0 544.5 579.0 574.5 577.0 Z" fill="lightgray"></path>
      </clipPath>
      <path clip-path="url(#make-me-a-hanzi-clip-14)" d="M 581.5 583.0 L 587.5 591.0 L 676.5 609.0 L 692.5 610.0 L 696.5 602.0 " fill="none" id="make-me-a-hanzi-animation-14" stroke-dasharray="254 508" stroke-linecap="round"></path>

      <clipPath id="make-me-a-hanzi-clip-15">
      <path d="M 482.5 498.0 Q 472.5 502.0 459.5 502.0 Q 449.5 503.0 447.5 500.0 Q 443.5 496.0 450.5 483.0 Q 472.5 440.0 489.5 370.0 Q 493.5 349.0 506.5 336.0 Q 521.5 320.0 524.5 332.0 L 526.5 344.0 L 524.5 371.0 Q 523.5 377.0 505.5 468.0 C 500.5 492.0 500.5 492.0 482.5 498.0 Z" fill="lightgray"></path>
      </clipPath>
      <path clip-path="url(#make-me-a-hanzi-clip-15)" d="M 454.5 495.0 L 472.5 482.0 L 488.5 452.0 L 515.5 336.0 " fill="none" id="make-me-a-hanzi-animation-15" stroke-dasharray="303 606" stroke-linecap="round"></path>

      <clipPath id="make-me-a-hanzi-clip-16">
      <path d="M 751.5 377.0 Q 764.5 356.0 776.5 349.0 Q 785.5 342.0 799.5 359.0 Q 809.5 372.0 835.5 442.0 Q 844.5 469.0 865.5 491.0 Q 877.5 501.0 867.5 514.0 Q 854.5 530.0 817.5 554.0 Q 802.5 561.0 716.5 542.0 Q 713.5 542.0 582.5 517.0 Q 528.5 507.0 482.5 498.0 C 453.5 492.0 476.5 459.0 505.5 468.0 Q 527.5 475.0 555.5 482.0 L 573.5 486.0 Q 613.5 496.0 667.5 505.0 L 703.5 511.0 Q 766.5 526.0 785.5 512.0 Q 792.5 506.0 790.5 495.0 Q 769.5 411.0 757.5 404.0 C 745.5 386.0 745.5 386.0 751.5 377.0 Z" fill="lightgray"></path>
      </clipPath>
      <path clip-path="url(#make-me-a-hanzi-clip-16)" d="M 489.5 496.0 L 511.5 487.0 L 591.5 504.0 L 598.5 510.0 L 606.5 507.0 L 752.5 535.0 L 786.5 535.0 L 807.5 528.0 L 826.5 501.0 L 783.5 389.0 L 783.5 365.0 " fill="none" id="make-me-a-hanzi-animation-16" stroke-dasharray="633 1266" stroke-linecap="round"></path>

      <clipPath id="make-me-a-hanzi-clip-17">
      <path d="M 604.5 385.0 Q 604.5 386.0 605.5 386.0 Q 606.5 416.0 587.5 460.0 Q 584.5 464.0 582.5 471.0 Q 579.5 480.0 573.5 486.0 C 553.5 508.0 550.5 512.0 555.5 482.0 Q 556.5 475.0 559.5 467.0 Q 563.5 448.0 568.5 412.0 Q 572.5 394.0 586.5 381.0 C 599.5 369.0 599.5 369.0 604.5 385.0 Z" fill="lightgray"></path>
      </clipPath>
      <path clip-path="url(#make-me-a-hanzi-clip-17)" d="M 561.5 476.0 L 570.5 471.0 L 585.5 411.0 L 598.5 392.0 " fill="none" id="make-me-a-hanzi-animation-17" stroke-dasharray="223 446" stroke-linecap="round"></path>

      <clipPath id="make-me-a-hanzi-clip-18">
      <path d="M 678.5 401.0 Q 708.5 474.0 714.5 485.0 Q 723.5 497.0 703.5 511.0 C 679.5 529.0 661.5 534.0 667.5 505.0 Q 673.5 484.0 654.5 401.0 L 652.5 395.0 C 643.5 367.0 667.5 373.0 678.5 401.0 Z" fill="lightgray"></path>
      </clipPath>
      <path clip-path="url(#make-me-a-hanzi-clip-18)" d="M 674.5 502.0 L 690.5 484.0 L 673.5 416.0 L 663.5 411.0 " fill="none" id="make-me-a-hanzi-animation-18" stroke-dasharray="233 466" stroke-linecap="round"></path>

      <clipPath id="make-me-a-hanzi-clip-19">
      <path d="M 526.5 344.0 Q 577.5 362.0 751.5 377.0 C 781.5 380.0 780.5 385.0 757.5 404.0 Q 754.5 407.0 751.5 409.0 Q 736.5 416.0 678.5 401.0 L 652.5 395.0 Q 627.5 391.0 604.5 385.0 L 586.5 381.0 Q 553.5 377.0 524.5 371.0 C 495.5 365.0 497.5 335.0 526.5 344.0 Z" fill="lightgray"></path>
      </clipPath>
      <path clip-path="url(#make-me-a-hanzi-clip-19)" d="M 528.5 351.0 L 548.5 364.0 L 748.5 399.0 " fill="none" id="make-me-a-hanzi-animation-19" stroke-dasharray="355 710" stroke-linecap="round"></path>

      <clipPath id="make-me-a-hanzi-clip-20">
      <path d="M 657.5 116.0 Q 688.5 161.0 719.5 225.0 Q 732.5 250.0 751.5 267.0 Q 769.5 280.0 758.5 293.0 Q 746.5 306.0 718.5 318.0 Q 696.5 325.0 671.5 314.0 Q 646.5 304.0 614.5 293.0 Q 580.5 283.0 525.5 274.0 Q 513.5 273.0 509.5 267.0 Q 506.5 260.0 522.5 254.0 Q 555.5 244.0 597.5 257.0 Q 646.5 276.0 655.5 277.0 Q 671.5 270.0 663.5 253.0 Q 647.5 189.0 617.5 144.0 L 593.5 113.0 Q 529.5 47.0 396.5 10.0 Q 383.5 7.0 393.5 -2.0 Q 399.5 -6.0 440.5 -4.0 Q 546.5 5.0 627.5 81.0 L 657.5 116.0 Z" fill="lightgray"></path>
      </clipPath>
      <path clip-path="url(#make-me-a-hanzi-clip-20)" d="M 515.5 265.0 L 557.5 264.0 L 604.5 273.0 L 656.5 293.0 L 688.5 288.0 L 705.5 278.0 L 655.5 159.0 L 615.5 102.0 L 594.5 82.0 L 557.5 55.0 L 504.5 28.0 L 398.5 3.0 " fill="none" id="make-me-a-hanzi-animation-20" stroke-dasharray="768 1536" stroke-linecap="round"></path>

      <clipPath id="make-me-a-hanzi-clip-21">
      <path d="M 627.5 81.0 Q 750.5 -42.0 797.5 -37.0 Q 878.5 -31.0 942.5 -14.0 Q 976.5 -7.0 972.5 2.0 Q 971.5 6.0 937.5 15.0 Q 768.5 48.0 685.5 98.0 Q 670.5 107.0 657.5 116.0 L 617.5 144.0 Q 593.5 163.0 567.5 185.0 Q 528.5 218.0 495.5 215.0 Q 479.5 214.0 476.5 209.0 Q 475.5 202.0 491.5 193.0 Q 525.5 178.0 593.5 113.0 L 627.5 81.0 Z" fill="lightgray"></path>
      </clipPath>
      <path clip-path="url(#make-me-a-hanzi-clip-21)" d="M 482.5 207.0 L 536.5 187.0 L 672.5 73.0 L 783.5 9.0 L 847.5 1.0 L 967.5 0.0 " fill="none" id="make-me-a-hanzi-animation-21" stroke-dasharray="676 1352" stroke-linecap="round"></path>

</g>
</svg>
